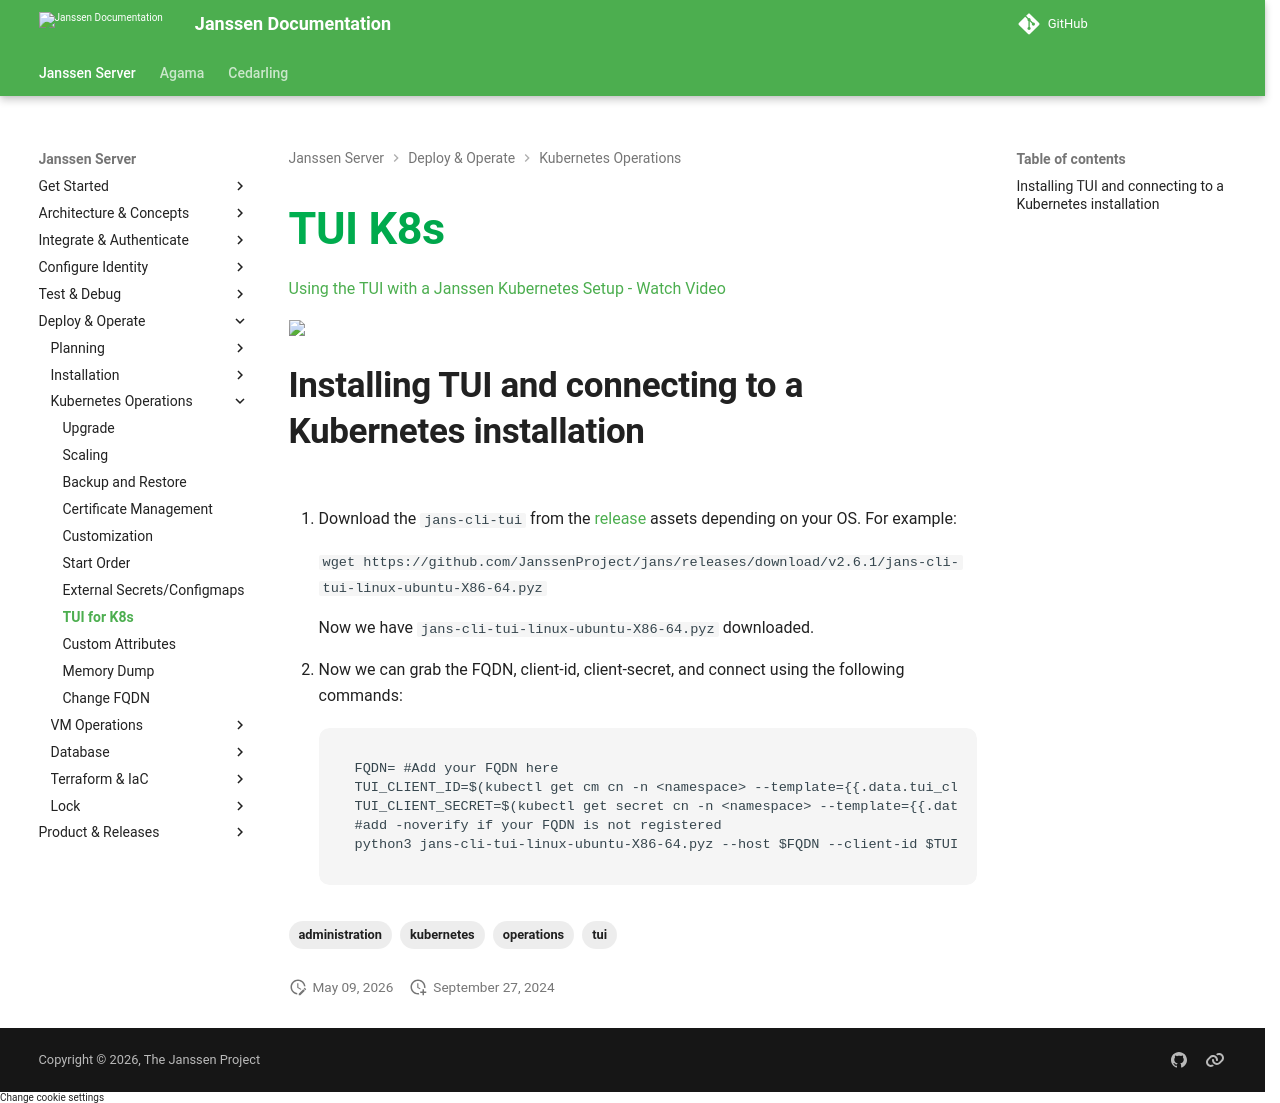

repository: JanssenProject/jans · page: v2.6.1/janssen-server/kubernetes-ops/tui-k8s/index.html · generator: mkdocs

---
tags:
  - administration
  - kubernetes
  - operations
  - tui
---

# TUI K8s



<div>
  <a href="https://www.loom.com/share/36688669f0aa4c22be2eaf3f711fe488">
    <p>Using the TUI with a Janssen Kubernetes Setup - Watch Video</p>
  </a>
  <a href="https://www.loom.com/share/36688669f0aa4c22be2eaf3f711fe488">
    <img style="max-width:300px;" src="https://cdn.loom.com/sessions/thumbnails/36688669f0aa4c22be2eaf3f711fe488-with-play.gif">
  </a>
</div>

## Installing TUI and connecting to a Kubernetes installation

1. Download the `jans-cli-tui` from the [release](https://github.com/JanssenProject/jans/releases/latest) assets depending on your OS. For example: 

    `wget https://github.com/JanssenProject/jans/releases/download/vreplace-janssen-version/jans-cli-tui-linux-ubuntu-X86-64.pyz`

    Now we have `jans-cli-tui-linux-ubuntu-X86-64.pyz` downloaded.


2. Now we can grab the FQDN, client-id, client-secret, and connect using the following commands:
    ```
    FQDN= #Add your FQDN here
    TUI_CLIENT_ID=$(kubectl get cm cn -n <namespace> --template={{.data.tui_client_id}})
    TUI_CLIENT_SECRET=$(kubectl get secret cn -n <namespace> --template={{.data.tui_client_pw}} | base64 -d)
    #add -noverify if your FQDN is not registered
    python3 jans-cli-tui-linux-ubuntu-X86-64.pyz --host $FQDN --client-id $TUI_CLIENT_ID --client-secret $TUI_CLIENT_SECRET
    ```
